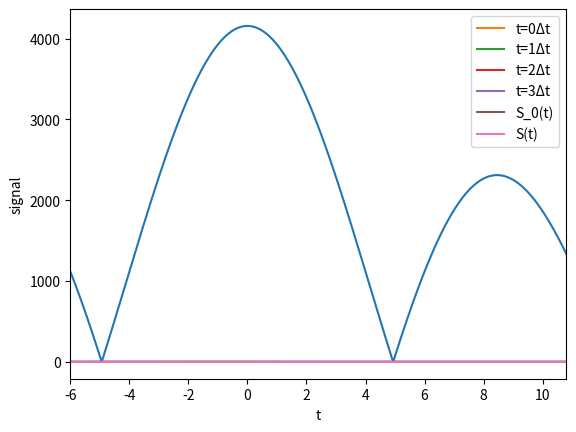

Write the Python code that produced this figure.
import numpy
import matplotlib.pyplot as plot

# region 2.2.1
add = 100
xmin = 0 - add
xmax = 1 + add
N = 2**20
xs = numpy.linspace(xmin, xmax, N, endpoint=False)

psi = lambda x, n: numpy.sqrt(2) * numpy.sin(n * numpy.pi * x) * numpy.greater_equal(xs, 0) * numpy.less_equal(xs, 1)
psis: numpy.ndarray = 1 / numpy.sqrt(3) * (psi(xs, 1) + psi(xs, 3) + psi(xs, 5))

phis = numpy.fft.fft(psis)
phis_abs = numpy.absolute(phis)
phis_abs_order = numpy.fft.fftshift(phis_abs)
fs = numpy.fft.fftfreq(N, (xmax - xmin) / N)
ks = fs * 2 * numpy.pi
ks_order = numpy.fft.fftshift(ks)

plot.xlim(-50, 50)
plot.xlabel("k")
plot.ylabel("|Phi(k)|")
plot.plot(ks_order, phis_abs_order)
plot.show()


def Time_develop(phis: numpy.ndarray, ks: numpy.ndarray, t: numpy.complexfloating):
    phits = phis * numpy.exp(-1j * t * numpy.power(ks, 2) / 2)
    return phits


dt = 0.2
plot.xlim(-14, 15)
plot.xlabel("x")
plot.ylabel("|Psi(x)|")
for i in range(4):
    phits = Time_develop(phis, ks, i * dt)
    psits = numpy.fft.ifft(phits)
    psits_abs = numpy.abs(psits)
    plot.plot(xs, psits_abs, label=f't={i}Δt')
plot.legend()
plot.show()
# endregion


# region 2.2.2
M = 2**16
N = 2 * M - 1
tmin = -6
tmax = 6 - 0.8 * tmin

S0 = lambda t: 0.9 * numpy.exp(-numpy.power(t - 1, 2) / 0.2) + 0.5 * numpy.exp(-numpy.power(t - 3, 2) / 0.1) + 0.3 * numpy.exp(-numpy.power(t - 6, 2) / 0.4)
R = lambda t: numpy.sqrt(2 / numpy.pi) * numpy.exp(-numpy.power(t, 2) / 0.5)

ts = numpy.linspace(tmin, tmax, M, endpoint=False)
ts_new = numpy.linspace(2 * tmin, 2 * tmax, N, endpoint=False)
S0ts = S0(ts)
Rts = R(ts)
S0fs = numpy.fft.fft(S0ts, n=N)
Rfs = numpy.fft.fft(Rts, n=N)
Sts = numpy.fft.ifft(S0fs * Rfs) * (ts[1] - ts[0])
Sts_real = numpy.real(Sts)
plot.xlim(tmin, tmax)
plot.xlabel("t")
plot.ylabel("signal")
plot.plot(ts, S0ts, label="S_0(t)")
plot.plot(ts_new, Sts_real, label="S(t)")
plot.legend()
plot.show()
# endregion
